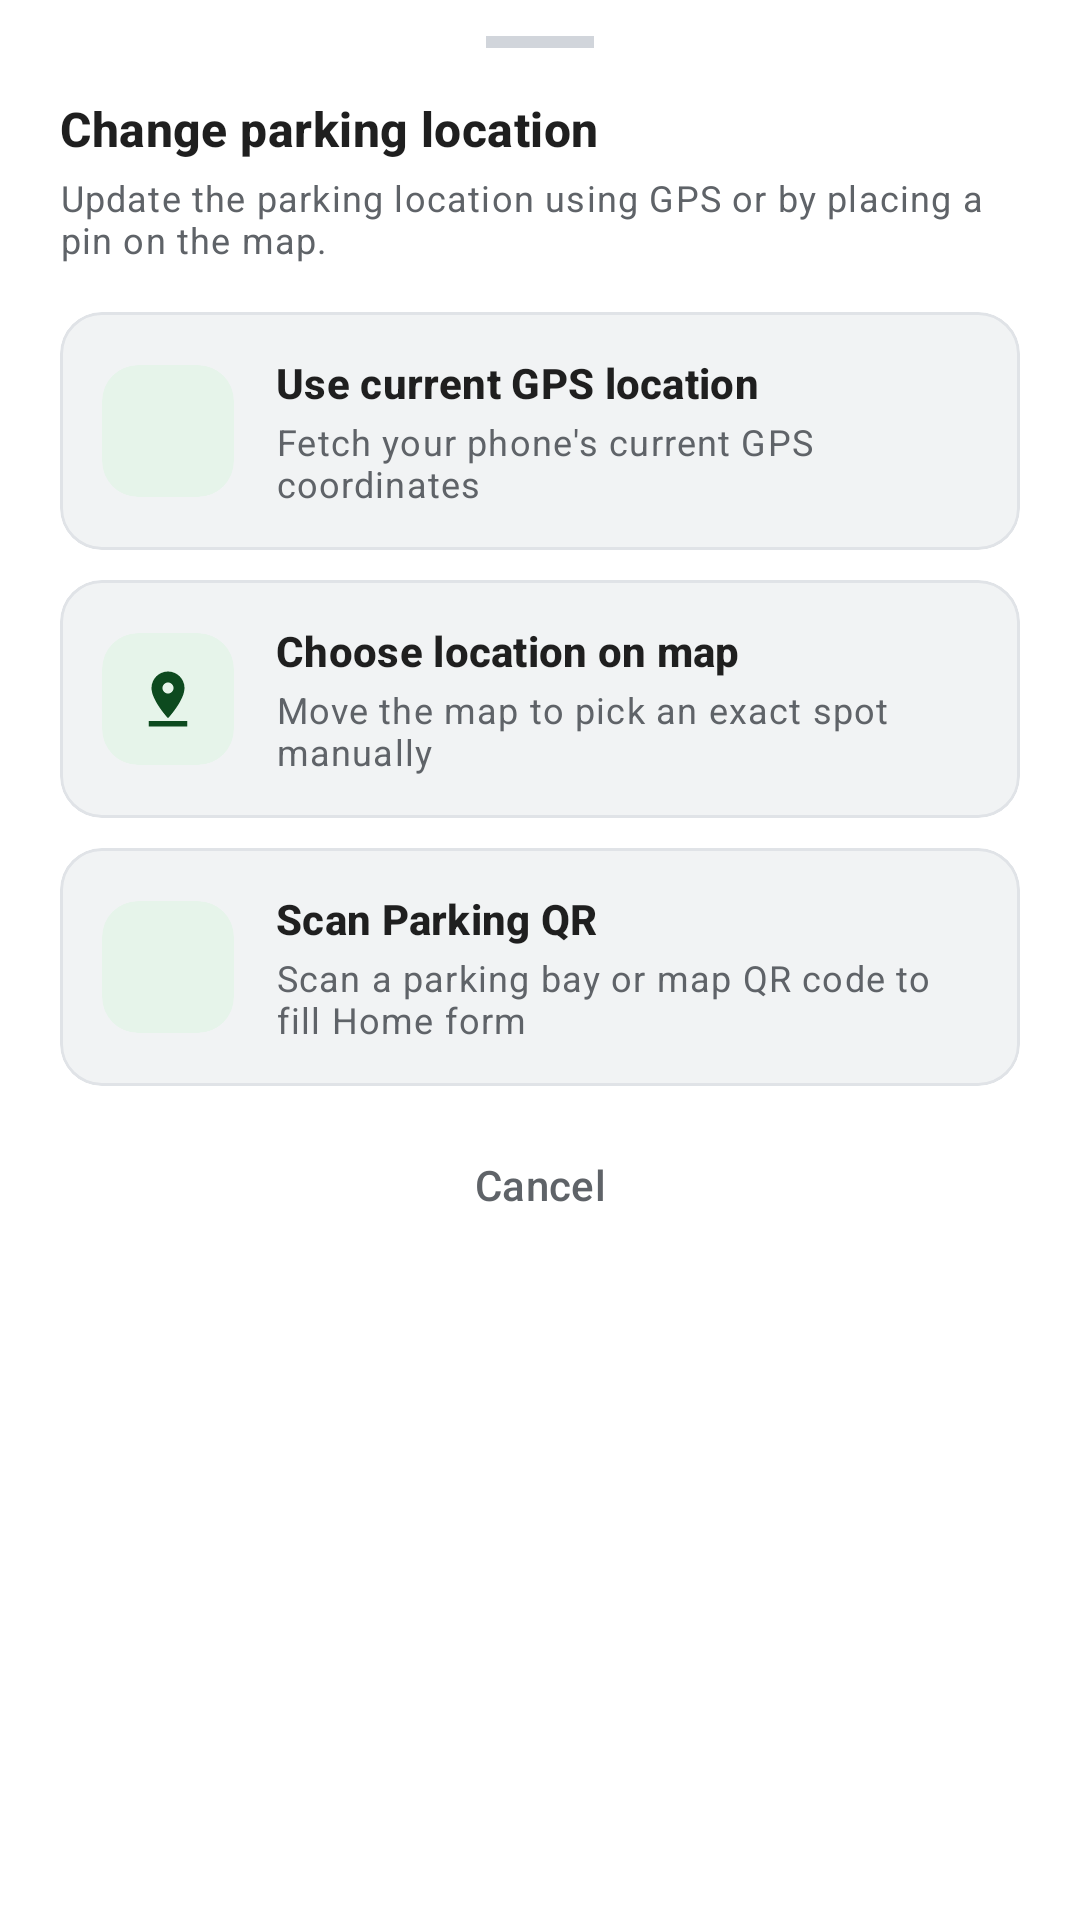

Layout XML and referenced resources for this Android screen:
<!-- AndroidManifest.xml: application theme Theme.DeviceWatch -->
<!-- res/layout/bottom_sheet_change_location.xml -->
<?xml version="1.0" encoding="utf-8"?>
<LinearLayout xmlns:android="http://schemas.android.com/apk/res/android"
    xmlns:app="http://schemas.android.com/apk/res-auto"
    android:layout_width="match_parent"
    android:layout_height="wrap_content"
    android:background="@color/ps_card_bg"
    android:orientation="vertical"
    android:paddingHorizontal="20dp"
    android:paddingTop="12dp"
    android:paddingBottom="24dp">

    <View
        android:layout_width="36dp"
        android:layout_height="4dp"
        android:layout_gravity="center_horizontal"
        android:layout_marginBottom="16dp"
        android:background="@color/ps_drag_handle" />

    <TextView
        android:layout_width="match_parent"
        android:layout_height="wrap_content"
        android:text="@string/change_location_title"
        android:textAppearance="@style/TextAppearance.Material3.TitleMedium"
        android:textColor="@color/ps_text_primary"
        android:textStyle="bold" />

    <TextView
        android:layout_width="match_parent"
        android:layout_height="wrap_content"
        android:layout_marginTop="4dp"
        android:text="@string/change_location_subtitle"
        android:textAppearance="@style/TextAppearance.Material3.BodySmall"
        android:textColor="@color/ps_text_secondary" />

    <com.google.android.material.card.MaterialCardView
        android:id="@+id/cardOptionCurrentGps"
        android:layout_width="match_parent"
        android:layout_height="wrap_content"
        android:layout_marginTop="16dp"
        android:clickable="true"
        android:focusable="true"
        app:cardBackgroundColor="@color/ps_subtle_bg"
        app:cardCornerRadius="14dp"
        app:cardElevation="0dp"
        app:strokeColor="@color/ps_card_stroke"
        app:strokeWidth="1dp">

        <LinearLayout
            android:layout_width="match_parent"
            android:layout_height="wrap_content"
            android:gravity="center_vertical"
            android:orientation="horizontal"
            android:padding="14dp">

            <com.google.android.material.card.MaterialCardView
                android:layout_width="44dp"
                android:layout_height="44dp"
                app:cardBackgroundColor="@color/ps_primary_container"
                app:cardCornerRadius="12dp"
                app:cardElevation="0dp"
                app:strokeWidth="0dp">

                <ImageView
                    android:layout_width="22dp"
                    android:layout_height="22dp"
                    android:layout_gravity="center"
                    android:contentDescription="@string/use_current_gps"
                    android:src="@drawable/ic_my_location"
                    app:tint="@color/ps_on_primary_container" />
            </com.google.android.material.card.MaterialCardView>

            <LinearLayout
                android:layout_width="0dp"
                android:layout_height="wrap_content"
                android:layout_marginStart="14dp"
                android:layout_weight="1"
                android:orientation="vertical">

                <TextView
                    android:layout_width="match_parent"
                    android:layout_height="wrap_content"
                    android:text="@string/use_current_gps"
                    android:textAppearance="@style/TextAppearance.Material3.TitleSmall"
                    android:textColor="@color/ps_text_primary"
                    android:textStyle="bold" />

                <TextView
                    android:layout_width="match_parent"
                    android:layout_height="wrap_content"
                    android:layout_marginTop="2dp"
                    android:text="@string/use_current_gps_desc"
                    android:textAppearance="@style/TextAppearance.Material3.BodySmall"
                    android:textColor="@color/ps_text_secondary" />
            </LinearLayout>
        </LinearLayout>
    </com.google.android.material.card.MaterialCardView>

    <com.google.android.material.card.MaterialCardView
        android:id="@+id/cardOptionChooseOnMap"
        android:layout_width="match_parent"
        android:layout_height="wrap_content"
        android:layout_marginTop="10dp"
        android:clickable="true"
        android:focusable="true"
        app:cardBackgroundColor="@color/ps_subtle_bg"
        app:cardCornerRadius="14dp"
        app:cardElevation="0dp"
        app:strokeColor="@color/ps_card_stroke"
        app:strokeWidth="1dp">

        <LinearLayout
            android:layout_width="match_parent"
            android:layout_height="wrap_content"
            android:gravity="center_vertical"
            android:orientation="horizontal"
            android:padding="14dp">

            <com.google.android.material.card.MaterialCardView
                android:layout_width="44dp"
                android:layout_height="44dp"
                app:cardBackgroundColor="@color/ps_primary_container"
                app:cardCornerRadius="12dp"
                app:cardElevation="0dp"
                app:strokeWidth="0dp">

                <ImageView
                    android:layout_width="22dp"
                    android:layout_height="22dp"
                    android:layout_gravity="center"
                    android:contentDescription="@string/choose_on_map"
                    android:src="@drawable/ic_pin_drop"
                    app:tint="@color/ps_on_primary_container" />
            </com.google.android.material.card.MaterialCardView>

            <LinearLayout
                android:layout_width="0dp"
                android:layout_height="wrap_content"
                android:layout_marginStart="14dp"
                android:layout_weight="1"
                android:orientation="vertical">

                <TextView
                    android:layout_width="match_parent"
                    android:layout_height="wrap_content"
                    android:text="@string/choose_on_map"
                    android:textAppearance="@style/TextAppearance.Material3.TitleSmall"
                    android:textColor="@color/ps_text_primary"
                    android:textStyle="bold" />

                <TextView
                    android:layout_width="match_parent"
                    android:layout_height="wrap_content"
                    android:layout_marginTop="2dp"
                    android:text="@string/choose_on_map_desc"
                    android:textAppearance="@style/TextAppearance.Material3.BodySmall"
                    android:textColor="@color/ps_text_secondary" />
            </LinearLayout>
        </LinearLayout>
    </com.google.android.material.card.MaterialCardView>

    <com.google.android.material.card.MaterialCardView
        android:id="@+id/cardOptionScanQr"
        android:layout_width="match_parent"
        android:layout_height="wrap_content"
        android:layout_marginTop="10dp"
        android:clickable="true"
        android:focusable="true"
        app:cardBackgroundColor="@color/ps_subtle_bg"
        app:cardCornerRadius="14dp"
        app:cardElevation="0dp"
        app:strokeColor="@color/ps_card_stroke"
        app:strokeWidth="1dp">

        <LinearLayout
            android:layout_width="match_parent"
            android:layout_height="wrap_content"
            android:gravity="center_vertical"
            android:orientation="horizontal"
            android:padding="14dp">

            <com.google.android.material.card.MaterialCardView
                android:layout_width="44dp"
                android:layout_height="44dp"
                app:cardBackgroundColor="@color/ps_primary_container"
                app:cardCornerRadius="12dp"
                app:cardElevation="0dp"
                app:strokeWidth="0dp">

                <ImageView
                    android:layout_width="22dp"
                    android:layout_height="22dp"
                    android:layout_gravity="center"
                    android:contentDescription="@string/scan_parking_qr"
                    android:src="@drawable/ic_qr_code"
                    app:tint="@color/ps_on_primary_container" />
            </com.google.android.material.card.MaterialCardView>

            <LinearLayout
                android:layout_width="0dp"
                android:layout_height="wrap_content"
                android:layout_marginStart="14dp"
                android:layout_weight="1"
                android:orientation="vertical">

                <TextView
                    android:layout_width="match_parent"
                    android:layout_height="wrap_content"
                    android:text="@string/scan_parking_qr"
                    android:textAppearance="@style/TextAppearance.Material3.TitleSmall"
                    android:textColor="@color/ps_text_primary"
                    android:textStyle="bold" />

                <TextView
                    android:layout_width="match_parent"
                    android:layout_height="wrap_content"
                    android:layout_marginTop="2dp"
                    android:text="@string/scan_parking_qr_desc"
                    android:textAppearance="@style/TextAppearance.Material3.BodySmall"
                    android:textColor="@color/ps_text_secondary" />
            </LinearLayout>
        </LinearLayout>
    </com.google.android.material.card.MaterialCardView>

    <com.google.android.material.button.MaterialButton
        android:id="@+id/btnChangeLocationCancel"
        style="@style/Widget.Material3.Button.TextButton"
        android:layout_width="match_parent"
        android:layout_height="46dp"
        android:layout_marginTop="10dp"
        android:text="@string/cancel"
        android:textAllCaps="false"
        android:textColor="@color/ps_text_secondary" />

</LinearLayout>
<!-- resources referenced by this layout -->
<resources>
  <color name="ps_card_bg">#FFFFFF</color>
  <color name="ps_card_stroke">#E0E3E7</color>
  <color name="ps_drag_handle">#D1D5DB</color>
  <color name="ps_on_primary_container">#0D4A1F</color>
  <color name="ps_primary_container">#E6F4EA</color>
  <color name="ps_subtle_bg">#F1F3F4</color>
  <color name="ps_text_primary">#1F1F1F</color>
  <color name="ps_text_secondary">#5F6368</color>
  <!-- drawable ic_pin_drop (drawable) -->
  <vector xmlns:android="http://schemas.android.com/apk/res/android"
      android:width="24dp"
      android:height="24dp"
      android:viewportWidth="24"
      android:viewportHeight="24">
      <path
          android:fillColor="#FF000000"
          android:pathData="M18,8c0,-3.31 -2.69,-6 -6,-6S6,4.69 6,8c0,4.5 6,11 6,11s6,-6.5 6,-11zM10,8c0,-1.1 0.9,-2 2,-2s2,0.9 2,2 -0.89,2 -2,2c-1.1,0 -2,-0.9 -2,-2zM5,20v2h14v-2H5z" />
  </vector>
  <string name="cancel">Cancel</string>
  <string name="change_location_subtitle">Update the parking location using GPS or by placing a pin on the map.</string>
  <string name="change_location_title">Change parking location</string>
  <string name="choose_on_map">Choose location on map</string>
  <string name="choose_on_map_desc">Move the map to pick an exact spot manually</string>
  <string name="scan_parking_qr">Scan Parking QR</string>
  <string name="scan_parking_qr_desc">Scan a parking bay or map QR code to fill Home form</string>
  <string name="use_current_gps">Use current GPS location</string>
  <string name="use_current_gps_desc">Fetch your phone\'s current GPS coordinates</string>
  <style name="Theme.DeviceWatch" parent="Theme.Material3.DayNight.NoActionBar">
          <item name="colorPrimary">@color/ps_primary</item>
          <item name="colorOnPrimary">@color/ps_on_primary</item>
          <item name="colorPrimaryContainer">@color/ps_primary_container</item>
          <item name="colorOnPrimaryContainer">@color/ps_on_primary_container</item>
          <item name="colorSurface">@color/ps_card_bg</item>
          <item name="colorSurfaceContainer">@color/ps_card_bg</item>
          <item name="colorSurfaceContainerHigh">@color/ps_card_bg</item>
          <item name="android:windowBackground">@color/ps_surface</item>
          <item name="android:colorBackground">@color/ps_surface</item>
          <item name="colorOnSurface">@color/ps_text_primary</item>
          <item name="colorOnSurfaceVariant">@color/ps_text_secondary</item>
          <item name="colorOutline">@color/ps_card_stroke</item>
          <item name="colorError">@color/ps_error</item>
      </style>
  <color name="ps_primary">#146C2E</color>
  <color name="ps_on_primary">#FFFFFF</color>
  <color name="ps_surface">#F8F9FA</color>
  <color name="ps_error">#B3261E</color>
</resources>
